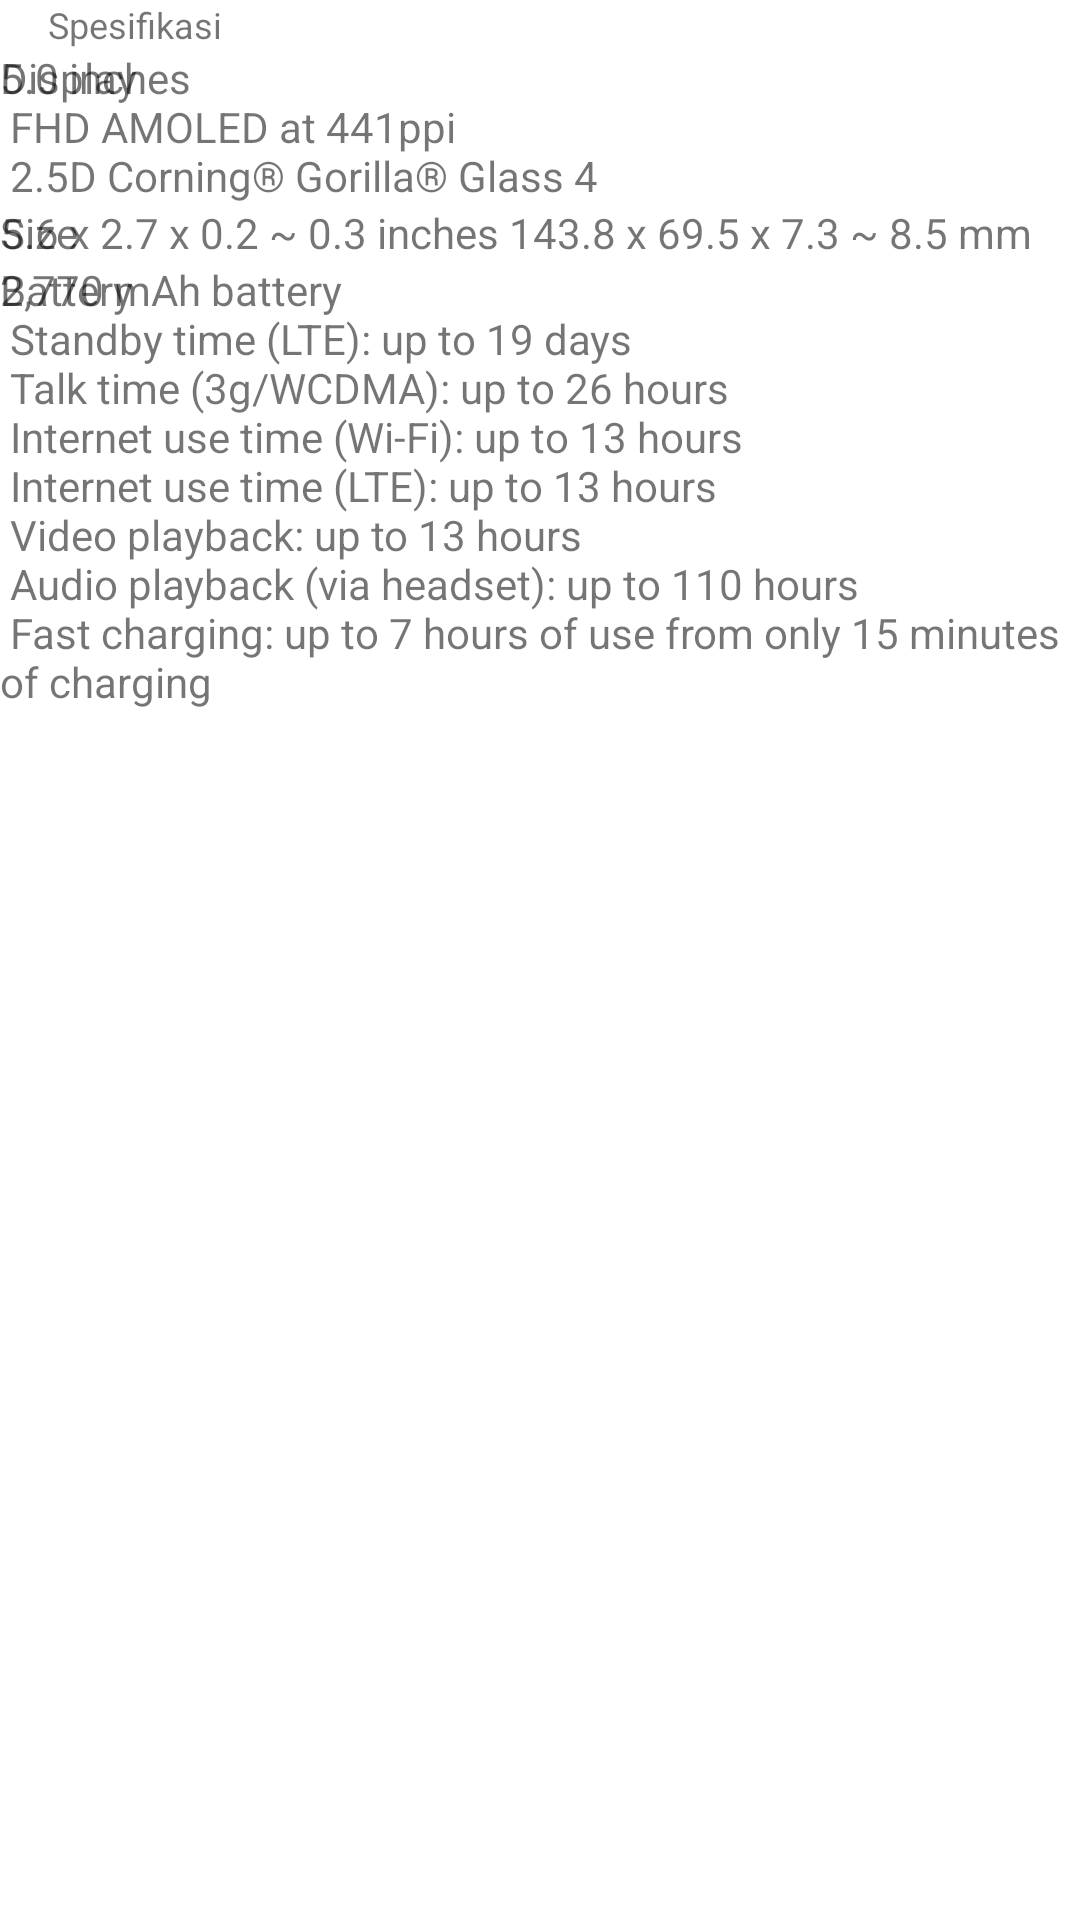

Android layout source for this screen:
<!-- AndroidManifest.xml: application theme Theme.Myviewandviews -->
<!-- res/layout/layout_specification.xml -->
<?xml version="1.0" encoding="utf-8"?>
<androidx.constraintlayout.widget.ConstraintLayout xmlns:android="http://schemas.android.com/apk/res/android"
    xmlns:app="http://schemas.android.com/apk/res-auto"
    android:layout_width="match_parent"
    android:layout_height="wrap_content">

    <TextView
        android:id="@+id/text_specification"
        style="@style/TextContent.Subtitle"
        android:layout_marginBottom="8dp"
        android:text="@string/spesifikasi"
        android:textSize="12sp"
        app:layout_constraintStart_toStartOf="parent"
        app:layout_constraintTop_toTopOf="parent" />

    <TextView
        android:id="@+id/text_spec_display_title"
        style="@style/TextSpec.Field"
        android:text="@string/display"
        app:layout_constraintStart_toStartOf="parent"
        app:layout_constraintTop_toBottomOf="@id/text_specification" />

    <TextView
        android:id="@+id/text_spec_display"
        style="@style/TextSpec.Value"
        android:text="@string/content_specs_display"
        app:layout_constraintEnd_toEndOf="parent"
        app:layout_constraintStart_toEndOf="@id/guideline"
        app:layout_constraintTop_toBottomOf="@id/text_specification" />

    <TextView
        android:id="@+id/text_spec_size_title"
        style="@style/TextSpec.Field"
        android:text="@string/size"
        app:layout_constraintStart_toStartOf="parent"
        app:layout_constraintTop_toBottomOf="@id/text_spec_display" />

    <TextView
        android:id="@+id/text_spec_size"
        style="@style/TextSpec.Value"
        android:text="@string/content_specs_size"
        app:layout_constraintEnd_toEndOf="parent"
        app:layout_constraintStart_toEndOf="@id/guideline"
        app:layout_constraintTop_toBottomOf="@id/text_spec_display" />

    <TextView
        android:id="@+id/text_battery_title"
        style="@style/TextSpec.Field"
        android:text="@string/battery"
        app:layout_constraintStart_toStartOf="parent"
        app:layout_constraintTop_toBottomOf="@id/text_spec_size" />

    <TextView
        android:id="@+id/text_battery"
        style="@style/TextSpec.Value"
        android:text="@string/content_specs_battery"
        app:layout_constraintEnd_toEndOf="parent"
        app:layout_constraintStart_toEndOf="@id/guideline"
        app:layout_constraintTop_toBottomOf="@id/text_spec_size" />

    <androidx.constraintlayout.widget.Guideline
        android:id="@+id/guideline"
        android:layout_width="wrap_content"
        android:layout_height="wrap_content"
        android:orientation="vertical"
        app:layout_constraintGuide_begin="105dp" />

</androidx.constraintlayout.widget.ConstraintLayout>
<!-- resources referenced by this layout -->
<resources>
  <string name="battery">Battery</string>
  <string name="content_specs_battery">2,770 mAh battery\n
      Standby time (LTE): up to 19 days\n
      Talk time (3g/WCDMA): up to 26 hours\n
      Internet use time (Wi-Fi): up to 13 hours\n
      Internet use time (LTE): up to 13 hours\n
      Video playback: up to 13 hours\n
      Audio playback (via headset): up to 110 hours\n
      Fast charging: up to 7 hours of use from only 15 minutes of charging</string>
  <string name="content_specs_display">5.0 inches\n
      FHD AMOLED at 441ppi\n
      2.5D Corning® Gorilla® Glass 4</string>
  <string name="content_specs_size">5.6 x 2.7 x 0.2 ~ 0.3 inches 143.8 x 69.5 x 7.3 ~ 8.5 mm</string>
  <string name="display">Display</string>
  <string name="size">Size</string>
  <string name="spesifikasi">Spesifikasi</string>
  <style name="TextContent.Subtitle">
          <item name="android:textColor">@color/colorSubtitle</item>
          <item name="android:textSize">12sp</item>
      </style>
  <style name="TextSpec.Field">
          <item name="android:layout_width">wrap_content</item>
          <item name="android:layout_height">wrap_content</item>
          <item name="android:layout_marginRight">16dp</item>
          <item name="android:textColor">@color/colorSubtitle</item>
      </style>
  <style name="TextSpec.Value">
          <item name="android:layout_width">match_parent</item>
          <item name="android:layout_height">wrap_content</item>
          <item name="android:layout_weight">1</item>
      </style>
  <style name="Theme.Myviewandviews" parent="Theme.MaterialComponents.DayNight.DarkActionBar">
          
          <item name="colorPrimary">@color/gray</item>
          <item name="colorPrimaryVariant">@color/gray_dark</item>
          <item name="colorOnPrimary">@color/white</item>
          
          <item name="colorSecondary">@color/orange_light</item>
          <item name="colorSecondaryVariant">@color/orange_dark</item>
          <item name="colorOnSecondary">@color/black</item>
          
          <item name="android:statusBarColor" tools:targetApi="l">?attr/colorPrimaryVariant</item>
          
      </style>
  <!-- not gathered from this repository: default colours our renderer supplied (Android Studio template values) -->
  <color name="black">#FF000000</color>
  <color name="white">#FFFFFFFF</color>
</resources>
